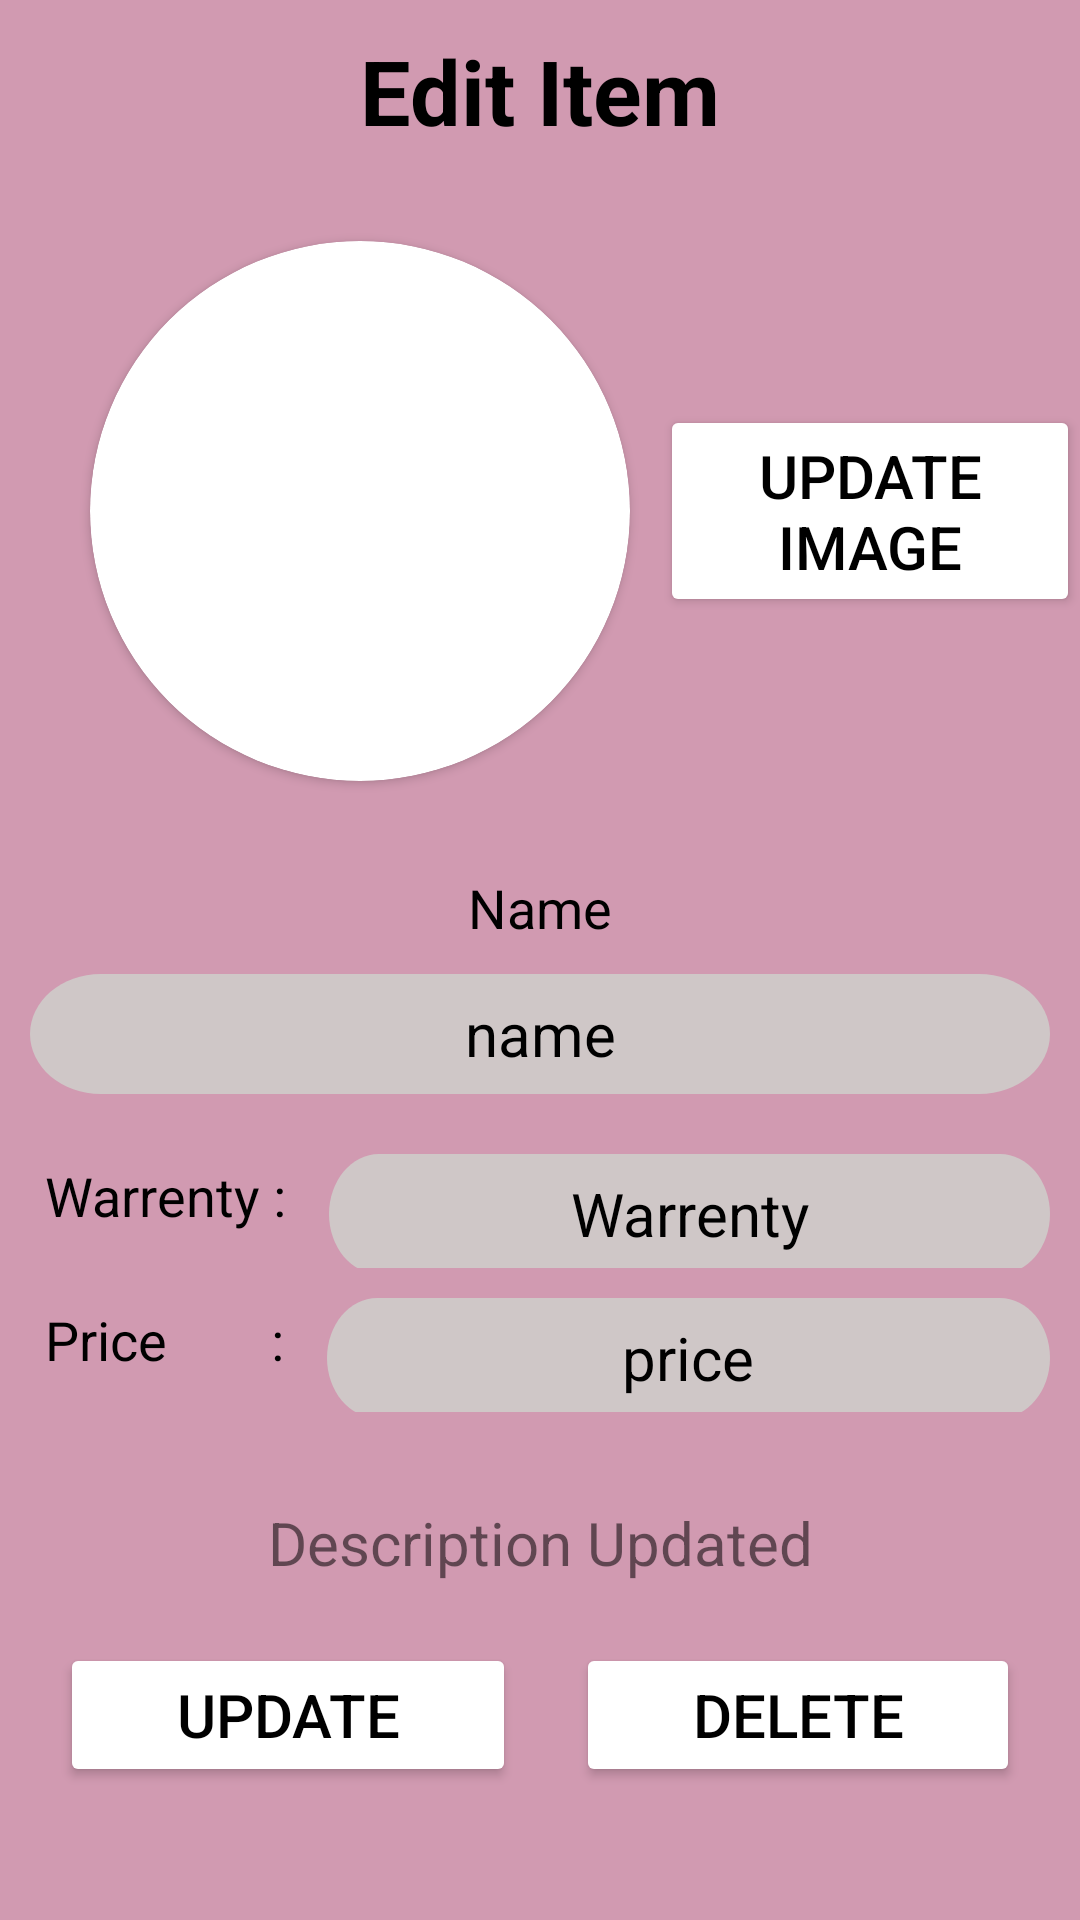

Write the Android layout XML for this screen, with the resource values it uses.
<!-- AndroidManifest.xml: application theme Base.Theme.OnlineBeamsAndroidApp -->
<!-- res/layout/fragment_edit.xml -->
<?xml version="1.0" encoding="utf-8"?>
<androidx.constraintlayout.widget.ConstraintLayout xmlns:android="http://schemas.android.com/apk/res/android"
    xmlns:app="http://schemas.android.com/apk/res-auto"
    xmlns:tools="http://schemas.android.com/tools"
    android:layout_width="match_parent"
    android:layout_height="match_parent"
    android:background="#D19AB1"
    tools:context=".adminFragments.EditFragment">

    <androidx.appcompat.widget.LinearLayoutCompat
        android:layout_width="match_parent"
        android:layout_height="match_parent"
        android:orientation="vertical"
        app:layout_constraintBottom_toBottomOf="parent"
        app:layout_constraintLeft_toLeftOf="parent"
        app:layout_constraintRight_toRightOf="parent"
        app:layout_constraintTop_toTopOf="parent">

        <TextView
            android:id="@+id/tvHeading"
            android:layout_width="match_parent"
            android:layout_height="wrap_content"
            android:layout_marginTop="10dp"
            android:gravity="center"
            android:textStyle="bold"
            android:text="Edit Item"
            android:textColor="@color/black"
            android:textSize="30dp" />

        <androidx.appcompat.widget.LinearLayoutCompat
            android:layout_width="match_parent"
            android:layout_height="wrap_content"
            android:orientation="horizontal">

            <androidx.cardview.widget.CardView
                android:layout_width="wrap_content"
                android:layout_height="wrap_content"
                android:layout_marginLeft="30dp"
                android:layout_marginTop="30dp"
                android:layout_marginRight="10dp"
                android:layout_marginBottom="30dp"
                app:cardCornerRadius="150dp">


                <ImageView
                    android:id="@+id/addImage"
                    android:layout_width="180dp"
                    android:layout_height="180dp"
                    android:background="@drawable/baseline_home"
                    android:scaleType="centerCrop" />

            </androidx.cardview.widget.CardView>

            <Button
                android:id="@+id/selectImage_btn"
                android:layout_width="wrap_content"
                android:layout_height="wrap_content"
                android:layout_gravity="center"
                android:backgroundTint="@color/white"
                android:text="Update Image"
                android:textColor="@color/black"
                android:textSize="20dp" />
        </androidx.appcompat.widget.LinearLayoutCompat>

        <TextView
            android:layout_width="match_parent"
            android:layout_height="wrap_content"
            android:gravity="center"
            android:text="Name"
            android:textColor="@color/black"
            android:textSize="18sp" />

        <EditText
            android:id="@+id/name_editText"
            android:layout_width="match_parent"
            android:layout_height="40dp"
            android:layout_margin="10dp"
            android:layout_marginLeft="15dp"
            android:background="@drawable/textbackground"
            android:gravity="center"
            android:hint="name"
            android:paddingLeft="20dp"
            android:paddingRight="20dp"
            android:singleLine="true"
            android:textColor="@color/black"
            android:textColorHint="@color/black"
            android:textSize="20dp" />

        <androidx.appcompat.widget.LinearLayoutCompat
            android:layout_width="match_parent"
            android:layout_height="48dp"
            android:orientation="horizontal">

            <TextView
                android:layout_width="wrap_content"
                android:layout_height="wrap_content"
                android:layout_gravity="center"
                android:layout_marginLeft="15dp"
                android:text="Warrenty : "
                android:textColor="@color/black"
                android:textSize="18sp" />

            <EditText
                android:id="@+id/warrenty_editText"
                android:layout_width="match_parent"
                android:layout_height="40dp"
                android:layout_margin="10dp"
                android:background="@drawable/textbackground"
                android:gravity="center"
                android:hint="Warrenty"
                android:paddingLeft="20dp"
                android:paddingRight="20dp"
                android:singleLine="true"
                android:textColor="@color/black"
                android:textColorHint="@color/black"
                android:textSize="20dp" />

        </androidx.appcompat.widget.LinearLayoutCompat>

        <androidx.appcompat.widget.LinearLayoutCompat
            android:layout_width="match_parent"
            android:layout_height="48dp"
            android:orientation="horizontal">

            <TextView
                android:layout_width="wrap_content"
                android:layout_height="wrap_content"
                android:layout_gravity="center"
                android:layout_marginLeft="15dp"
                android:text="Price        : "
                android:textColor="@color/black"
                android:textSize="18sp" />

            <EditText
                android:id="@+id/price_editText"
                android:layout_width="match_parent"
                android:layout_height="40dp"
                android:layout_margin="10dp"
                android:background="@drawable/textbackground"
                android:gravity="center"
                android:hint="price"
                android:paddingLeft="20dp"
                android:paddingRight="20dp"
                android:singleLine="true"
                android:textColor="@color/black"
                android:textColorHint="@color/black"
                android:textSize="20dp" />

        </androidx.appcompat.widget.LinearLayoutCompat>


        <androidx.appcompat.widget.LinearLayoutCompat
            android:layout_width="match_parent"
            android:layout_height="wrap_content"
            android:orientation="vertical">


        </androidx.appcompat.widget.LinearLayoutCompat>

        <TextView
            android:id="@+id/tvDescriptionAdded"
            android:layout_width="match_parent"
            android:layout_height="wrap_content"
            android:layout_marginTop="30dp"
            android:gravity="center"
            android:text="Description Updated"
            android:textColorHint="@color/black"
            android:textSize="20sp" />

        <androidx.appcompat.widget.LinearLayoutCompat
            android:layout_width="match_parent"
            android:layout_height="wrap_content"
            android:orientation="horizontal">

            <Button
                android:id="@+id/update_btn"
                android:layout_width="wrap_content"
                android:layout_height="wrap_content"
                android:layout_marginLeft="20dp"
                android:layout_marginTop="20dp"
                android:layout_weight="1"
                android:backgroundTint="@color/white"
                android:text="Update"
                android:textColor="@color/black"
                android:textSize="20sp" />

            <Button
                android:id="@+id/delete_btn"
                android:layout_width="wrap_content"
                android:layout_height="wrap_content"
                android:layout_marginLeft="20dp"
                android:layout_marginTop="20dp"
                android:layout_marginRight="20dp"
                android:layout_weight="1"
                android:backgroundTint="@color/white"
                android:text="Delete"
                android:textColor="@color/black"
                android:textSize="20sp" />

        </androidx.appcompat.widget.LinearLayoutCompat>

    </androidx.appcompat.widget.LinearLayoutCompat>


</androidx.constraintlayout.widget.ConstraintLayout>
<!-- resources referenced by this layout -->
<resources>
  <color name="black">#FF000000</color>
  <color name="white">#FFFFFFFF</color>
  <!-- drawable textbackground (drawable) -->
  <vector xmlns:android="http://schemas.android.com/apk/res/android"
      android:width="350dp"
      android:height="60dp"
      android:viewportWidth="360"
      android:viewportHeight="50">
  
      <group>
  
          <clip-path android:pathData="M25 0H335C348.807 0 360 11.1929 360 25C360 38.8071 348.807 50 335 50H25C11.1929 50 0 38.8071 0 25C0 11.1929 11.1929 0 25 0Z" />
  
          <path
              android:fillColor="#CFC7C7"
              android:pathData="M0 0V50H360V0" />
  
      </group>
  
  </vector>
  <style name="Base.Theme.OnlineBeamsAndroidApp" parent="Theme.AppCompat.Light.DarkActionBar">
          <item name="colorPrimary">@color/red</item>
          <item name="colorPrimaryVariant">@color/lightBlue</item>
          <item name="colorOnPrimary">@color/white</item>
          
          <item name="colorSecondary">@color/lightBlue</item>
          <item name="colorSecondaryVariant">@color/lightBlue</item>
          <item name="colorOnSecondary">@color/red</item>
          
          <item name="android:statusBarColor" tools:targetApi="l">@color/red</item>
          
      </style>
  <color name="red">#e372a2</color>
  <color name="lightBlue">#03A9F4</color>
</resources>
